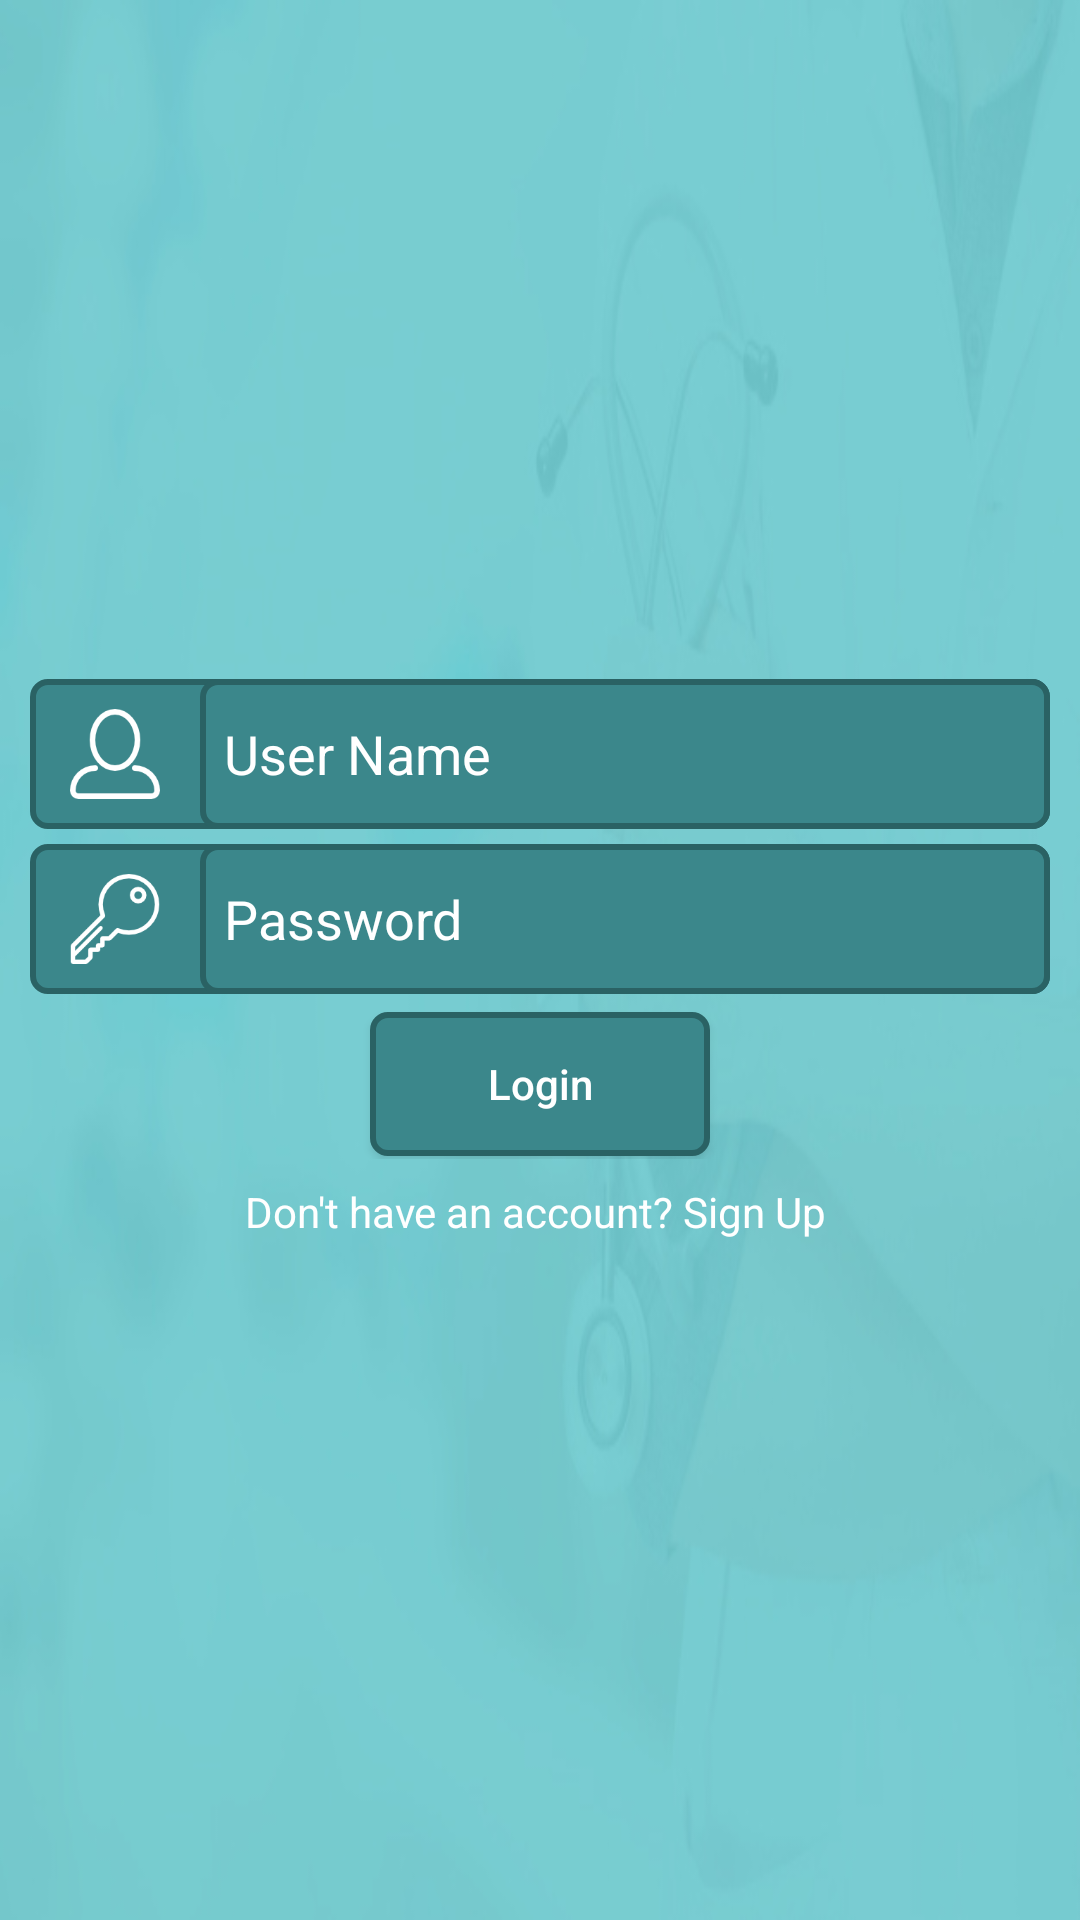

Layout XML and referenced resources for this Android screen:
<!-- AndroidManifest.xml: application theme AppTheme -->
<!-- res/layout/activity_login.xml -->
<?xml version="1.0" encoding="utf-8"?>
<LinearLayout
    xmlns:android="http://schemas.android.com/apk/res/android"
    xmlns:app="http://schemas.android.com/apk/res-auto"
    xmlns:tools="http://schemas.android.com/tools"
    android:layout_width="match_parent"
    android:layout_height="match_parent"
    android:orientation="vertical"
    android:gravity="center"
    android:background="@drawable/bgtest"
    tools:context="com.example.mdjahirulislam.bssmu_demo.view.LoginActivity">

    <LinearLayout
        android:layout_width="match_parent"
        android:layout_height="match_parent"
        android:orientation="vertical"
        android:gravity="center"
        android:layout_margin="10dp">


    
    <LinearLayout
        android:layout_width="match_parent"
        android:layout_height="50dp"
        android:orientation="horizontal"
        android:gravity="center"
        android:layout_marginBottom="5dp"
        android:background="@drawable/edit_text_background_design"
        >
        <ImageView
            android:layout_width="0dp"
            android:layout_weight=".2"
            android:layout_height="wrap_content"
            android:src="@drawable/user"
            android:padding="10dp"/>
        <EditText
            android:id="@+id/userNameET"
            android:layout_width="0dp"
            android:layout_height="match_parent"
            android:layout_weight="1"
            android:paddingLeft="8dp"
            android:textColor="@color/textColorWhite"
            android:hint="User Name"
            android:textColorHint="@color/textHintColorWhite"
            android:background="@drawable/edit_text_background_design"
            />
    </LinearLayout>

    <LinearLayout
        android:layout_width="match_parent"
        android:layout_height="50dp"
        android:orientation="horizontal"
        android:gravity="center"
        android:layout_marginBottom="5dp"
        android:background="@drawable/edit_text_background_design">
        <ImageView
            android:layout_width="0dp"
            android:layout_weight=".2"
            android:layout_height="wrap_content"
            android:src="@drawable/key"
            android:padding="10dp"/>
        <EditText
            android:id="@+id/passwordET"
            android:layout_width="0dp"
            android:layout_height="match_parent"
            android:background="@drawable/edit_text_background_design"
            android:layout_weight="1"
            android:paddingLeft="8dp"
            android:textColor="@color/textColorWhite"
            android:hint="Password"
            android:inputType="textPassword"
            android:textCursorDrawable="@null"
            android:textColorHint="@color/textHintColorWhite"/>
    </LinearLayout>

    <LinearLayout
        android:layout_width="match_parent"
        android:layout_height="50dp"
        android:orientation="horizontal"
        android:gravity="center"
        android:layout_marginBottom="8dp">
        <View
            android:layout_width="0dp"
            android:layout_height="wrap_content"
            android:layout_weight="1"/>
        <Button
            android:layout_width="0dp"
            android:layout_weight="1"
            android:layout_height="wrap_content"
            android:text="Login"
            android:onClick="getLogin"
            android:textAllCaps="false"
            android:textColor="@color/textColorWhite"
            android:background="@drawable/edit_text_background_design"

            />
        <View
            android:layout_width="0dp"
            android:layout_height="wrap_content"
            android:layout_weight="1"/>
    </LinearLayout>

        <TextView
            android:layout_width="match_parent"
            android:layout_height="wrap_content"
            android:text="Don't have an account? Sign Up "
            android:gravity="center"
            android:textColor="@color/textColorWhite"/>

    </LinearLayout>
</LinearLayout>
<!-- resources referenced by this layout -->
<resources>
  <color name="textColorWhite">#ffffff</color>
  <!-- drawable bgtest: jpg bitmap (drawable, 48374 bytes) -->
  <!-- drawable edit_text_background_design (drawable) -->
  <?xml version="1.0" encoding="utf-8"?>
  <shape xmlns:android="http://schemas.android.com/apk/res/android" >
  
      <solid android:color="#3b878b" />
  
      <stroke
          android:width="2dp"
          android:color="#2a6264" />
  
      <corners
      android:bottomLeftRadius="5dp"
      android:bottomRightRadius="5dp"
      android:topLeftRadius="5dp"
      android:topRightRadius="5dp" />
  
  </shape>
  <!-- drawable key: png bitmap (drawable, 2741 bytes) -->
  <!-- drawable user: png bitmap (drawable, 2384 bytes) -->
  <style name="AppTheme" parent="Theme.AppCompat.Light.DarkActionBar">
          
          <item name="colorPrimary">@color/colorPrimary</item>
          <item name="colorPrimaryDark">@color/colorPrimaryDark</item>
          <item name="colorAccent">@color/colorAccent</item>
      </style>
  <color name="colorPrimary">#3F51B5</color>
  <color name="colorPrimaryDark">#303F9F</color>
  <color name="colorAccent">#FF4081</color>
</resources>
